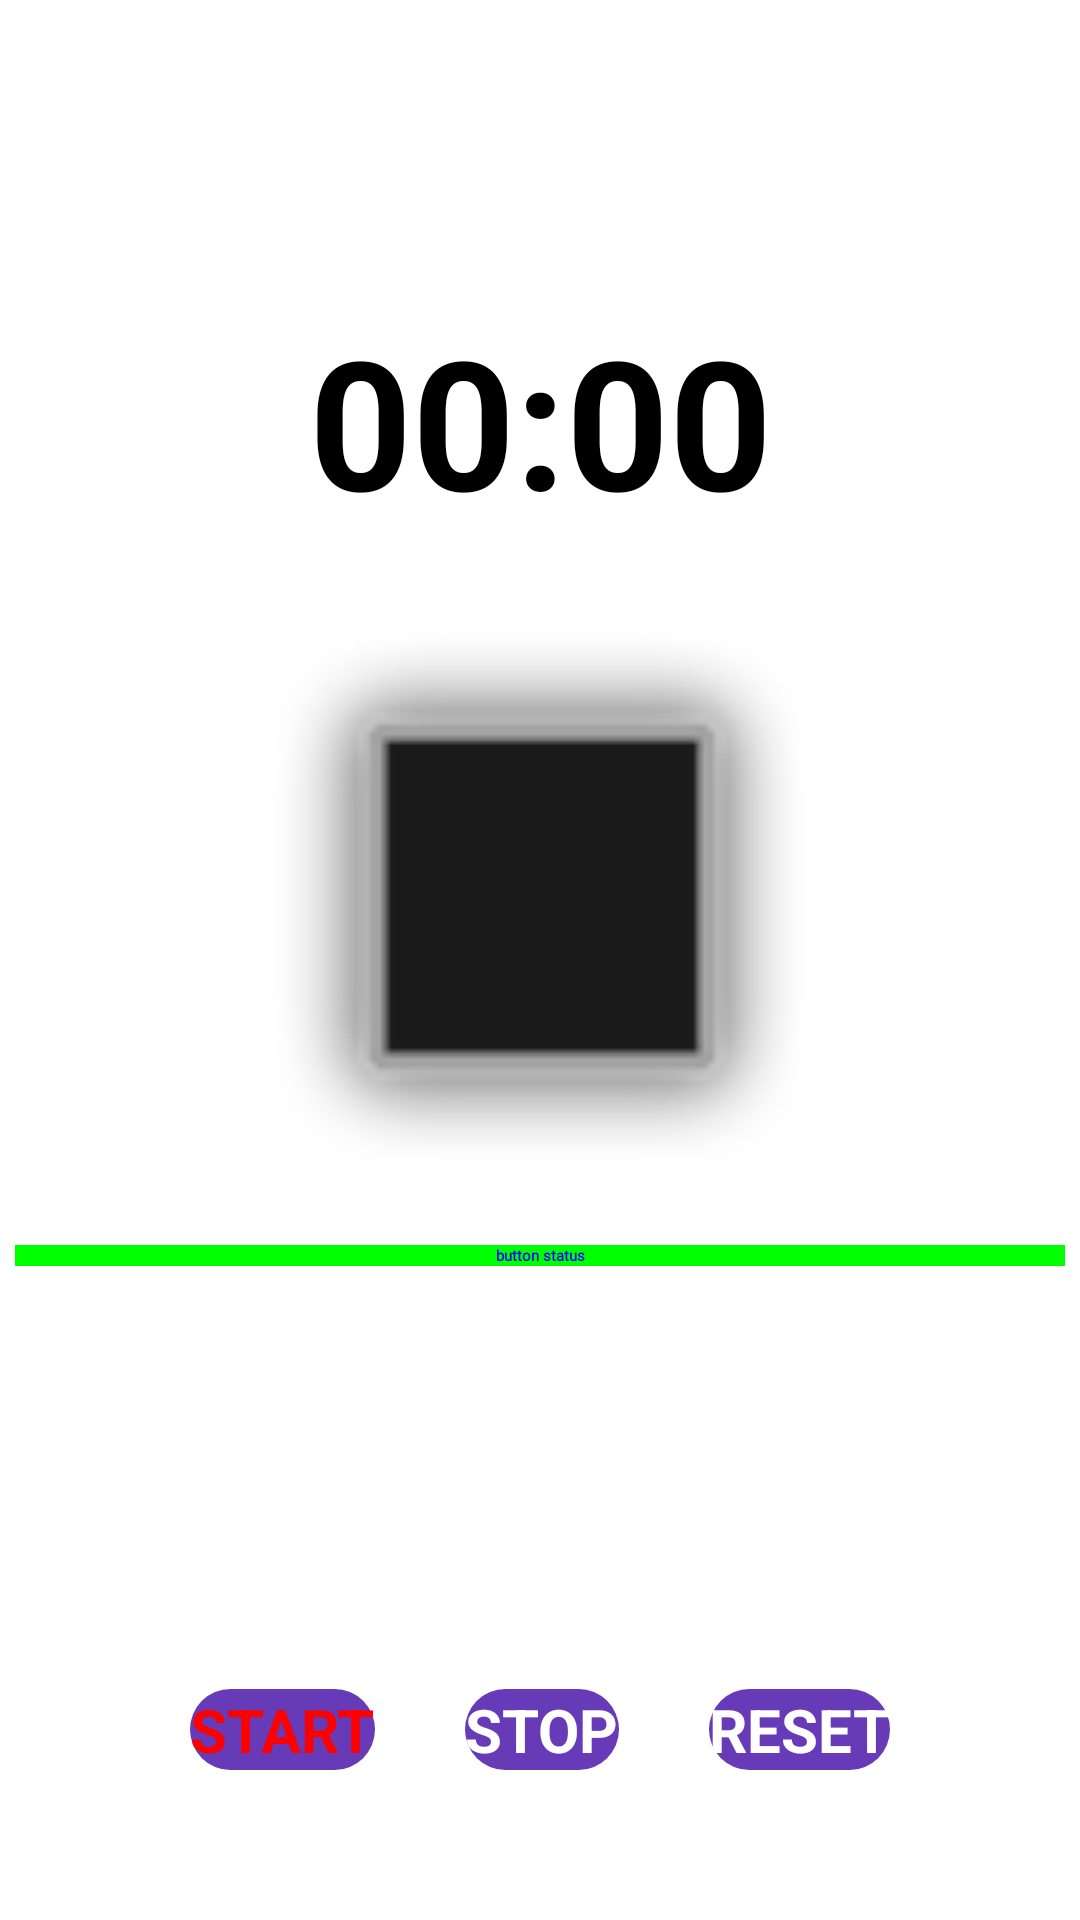

Reconstruct the res/layout file that produces this screen, plus the resources it refers to.
<!-- AndroidManifest.xml: application theme Theme.AndroidFirst -->
<!-- res/layout/activity_main7.xml -->
<?xml version="1.0" encoding="utf-8"?>
<RelativeLayout xmlns:android="http://schemas.android.com/apk/res/android"
    xmlns:app="http://schemas.android.com/apk/res-auto"
    xmlns:tools="http://schemas.android.com/tools"
    android:layout_width="match_parent"
    android:layout_height="match_parent"
    tools:context=".MainActivity5">
    <Chronometer
        android:id="@+id/chronometer"
        android:layout_width="match_parent"
        android:layout_height="wrap_content"
        android:textSize="60sp"
        android:textStyle="bold"
        android:gravity="center_horizontal"
        android:layout_marginTop="100dp"/>
    <ImageView
        android:id="@+id/ivGradation"
        android:layout_width="200dp"
        android:layout_height="200dp"
        android:src="@android:drawable/alert_dark_frame"
        android:layout_below="@id/chronometer"
        android:layout_marginTop="30dp"
        android:layout_centerHorizontal="true"/>

    <TextView
        android:id="@+id/tvMessage"
        style="@style/MyTextStyleSub"
        android:layout_width="match_parent"
        android:layout_height="wrap_content"
        android:layout_below="@id/ivGradation"
        android:layout_margin="5dp"
        android:layout_marginStart="10dp"
        android:layout_marginTop="10dp"
        android:layout_marginEnd="10dp"
        android:layout_marginBottom="10dp"
        android:gravity="center_horizontal"
        android:text="button status"
        android:fontFamily="@font/pacifico"
        android:textStyle="bold" />
    <LinearLayout
        android:layout_width="match_parent"
        android:layout_height="wrap_content"
        android:orientation="horizontal"
        android:gravity="center_horizontal"
        android:layout_alignParentBottom="true"
        android:layout_marginBottom="50dp">
        <Button
            android:id="@+id/btnStart"
            android:layout_width="wrap_content"
            android:layout_height="wrap_content"
            android:text="@string/btn_start"
            android:background="@drawable/round_button"
            android:textStyle="bold"
            android:textSize="@dimen/txt_medium"
            android:textColor="@color/button_color"/>
        <Button
            android:id="@+id/btnStop"
            android:layout_width="wrap_content"
            android:layout_height="wrap_content"
            android:layout_marginLeft="30dp"
            android:text="@string/btn_stop"
            android:background="@drawable/round_button"
            android:textStyle="bold"
            android:textSize="@dimen/txt_medium"
            android:enabled="false"
            android:textColor="#FFFFFF"/>
        <Button
            android:id="@+id/btnReset"
            android:layout_width="wrap_content"
            android:layout_height="wrap_content"
            android:layout_marginLeft="30dp"
            android:text="@string/btn_reset"
            android:background="@drawable/round_button"
            android:textStyle="bold"
            android:textSize="@dimen/txt_medium"
            android:enabled="false"
            android:textColor="#FFFFFF"/>
    </LinearLayout>

</RelativeLayout>
<!-- resources referenced by this layout -->
<resources>
  <dimen name="txt_medium">20dp</dimen>
  <!-- drawable round_button (drawable) -->
  <?xml version="1.0" encoding="utf-8"?>
  <shape xmlns:android="http://schemas.android.com/apk/res/android"
      android:shape="rectangle" android:padding = "10dp">
      <solid android:color="#673AB7"/>
      <corners
          android:bottomLeftRadius="30dp"
          android:bottomRightRadius="30dp"
          android:topLeftRadius="30dp"
          android:topRightRadius="30dp"/>
  
  </shape>
  <string name="btn_reset">RESET</string>
  <string name="btn_start">START</string>
  <string name="btn_stop">STOP</string>
  <style name="MyTextStyleSub" parent="MyTextStyle">
          <item name="android:textColor">#0000ff</item>
          <item name="android:background">@color/txt_bg_color</item>
      </style>
  <style name="MyTextStyle">
          <item name="android:textSize">@dimen/txt_small</item>
          <item name="android:textColor">@color/txt_color</item>
      </style>
  <color name="txt_bg_color">#00ff00</color>
  <dimen name="txt_small">10dp</dimen>
  <color name="txt_color">#ff0000</color>
</resources>
